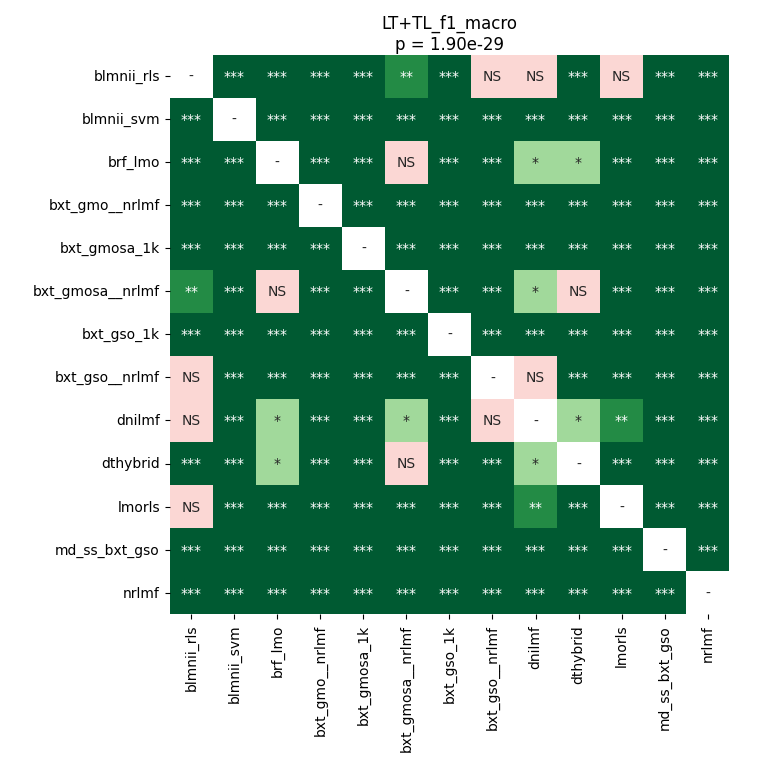

Values plotted in this chart, from the file beside it:
	blmnii_rls	blmnii_svm	brf_lmo	bxt_gmo__nrlmf	bxt_gmosa_1k	bxt_gmosa__nrlmf	bxt_gso_1k	bxt_gso__nrlmf	dnilmf	dthybrid	lmorls	md_ss_bxt_gso	nrlmf
blmnii_rls	1.0	3.9022476946721314e-05	3.9022476946721314e-05	3.9022476946721314e-05	3.9022476946721314e-05	0.003851	3.9022476946721314e-05	0.4446	0.247	3.9022476946721314e-05	0.535	3.9022476946721314e-05	3.9022476946721314e-05
blmnii_svm	3.9022476946721314e-05	1.0	3.9022476946721314e-05	3.9022476946721314e-05	3.9022476946721314e-05	3.9022476946721314e-05	3.9022476946721314e-05	3.9022476946721314e-05	3.9022476946721314e-05	3.9022476946721314e-05	3.9022476946721314e-05	3.9022476946721314e-05	3.9022476946721314e-05
brf_lmo	3.9022476946721314e-05	3.9022476946721314e-05	1.0	3.9022476946721314e-05	3.9022476946721314e-05	0.5619	3.9022476946721314e-05	7.43865966796875e-05	0.03633	0.02782	3.9022476946721314e-05	3.9022476946721314e-05	3.9022476946721314e-05
bxt_gmo__nrlmf	3.9022476946721314e-05	3.9022476946721314e-05	3.9022476946721314e-05	1.0	3.9022476946721314e-05	3.9022476946721314e-05	3.9022476946721314e-05	3.9022476946721314e-05	3.9022476946721314e-05	3.9022476946721314e-05	0.0005049	3.9022476946721314e-05	3.9022476946721314e-05
bxt_gmosa_1k	3.9022476946721314e-05	3.9022476946721314e-05	3.9022476946721314e-05	3.9022476946721314e-05	1.0	3.9022476946721314e-05	3.9022476946721314e-05	3.9022476946721314e-05	3.9022476946721314e-05	3.9022476946721314e-05	3.9022476946721314e-05	3.9022476946721314e-05	0.0003662
bxt_gmosa__nrlmf	0.003851	3.9022476946721314e-05	0.5619	3.9022476946721314e-05	3.9022476946721314e-05	1.0	3.9022476946721314e-05	3.9022476946721314e-05	0.01753	0.4199	3.9022476946721314e-05	3.9022476946721314e-05	3.9022476946721314e-05
bxt_gso_1k	3.9022476946721314e-05	3.9022476946721314e-05	3.9022476946721314e-05	3.9022476946721314e-05	3.9022476946721314e-05	3.9022476946721314e-05	1.0	3.9022476946721314e-05	3.9022476946721314e-05	3.9022476946721314e-05	3.9022476946721314e-05	3.9022476946721314e-05	7.43865966796875e-05
bxt_gso__nrlmf	0.4446	3.9022476946721314e-05	7.43865966796875e-05	3.9022476946721314e-05	3.9022476946721314e-05	3.9022476946721314e-05	3.9022476946721314e-05	1.0	0.314	7.43865966796875e-05	3.9022476946721314e-05	3.9022476946721314e-05	3.9022476946721314e-05
dnilmf	0.247	3.9022476946721314e-05	0.03633	3.9022476946721314e-05	3.9022476946721314e-05	0.01753	3.9022476946721314e-05	0.314	1.0	0.03185	0.001528	3.9022476946721314e-05	3.9022476946721314e-05
dthybrid	3.9022476946721314e-05	3.9022476946721314e-05	0.02782	3.9022476946721314e-05	3.9022476946721314e-05	0.4199	3.9022476946721314e-05	7.43865966796875e-05	0.03185	1.0	3.9022476946721314e-05	3.9022476946721314e-05	3.9022476946721314e-05
lmorls	0.535	3.9022476946721314e-05	3.9022476946721314e-05	0.0005049	3.9022476946721314e-05	3.9022476946721314e-05	3.9022476946721314e-05	3.9022476946721314e-05	0.001528	3.9022476946721314e-05	1.0	3.9022476946721314e-05	3.9022476946721314e-05
md_ss_bxt_gso	3.9022476946721314e-05	3.9022476946721314e-05	3.9022476946721314e-05	3.9022476946721314e-05	3.9022476946721314e-05	3.9022476946721314e-05	3.9022476946721314e-05	3.9022476946721314e-05	3.9022476946721314e-05	3.9022476946721314e-05	3.9022476946721314e-05	1.0	3.9022476946721314e-05
nrlmf	3.9022476946721314e-05	3.9022476946721314e-05	3.9022476946721314e-05	3.9022476946721314e-05	0.0003662	3.9022476946721314e-05	7.43865966796875e-05	3.9022476946721314e-05	3.9022476946721314e-05	3.9022476946721314e-05	3.9022476946721314e-05	3.9022476946721314e-05	1.0
